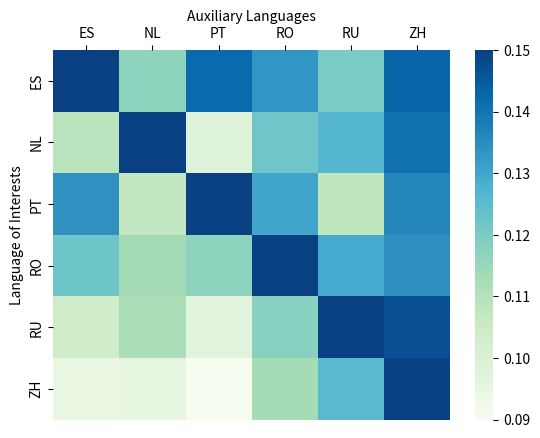

Source code (Python): (Note: this script raises an exception after producing the figure.)
import seaborn as sns
import matplotlib.pyplot as plt
import pandas as pd

overall_weight = """
0.6907328	0.05515064	0.069206096	0.057479333	0.061313286	0.06612482
0.046656977	0.671384	0.10787294	0.05090123	0.058818083	0.064360514
0.064329006	0.0536613	0.64251236	0.056297828	0.12045065	0.06273528
0.05460502	0.1171081	0.05407991	0.6519835	0.061410908	0.06080836
0.042946182	0.047655467	0.043243907	0.11180153	0.6909826	0.063368805
0.037834104	0.04184243	0.037965707	0.041070186	0.05280098	0.7884907
"""

layer_weight = ["""
0.99194795	0.000807865	0.002558346	0.000418425	0.004135369	0.000150961
0.001723692	0.98862064	0.006252248	0.001448852	0.00159582	0.000361924
0.002606744	0.001035094	0.98891306	0.000719905	0.006400962	0.000326187
0.001797993	0.003232909	0.001062864	0.9919208	0.00177294	0.000232847
0.001155898	0.000835682	0.002174834	0.007026142	0.98870623	0.000122179
2.12E-05	3.01E-05	3.15E-05	1.26E-05	3.36E-05	0.9998944
""", """	
0.989004	0.00221765	0.003655971	0.001754782	0.002094598	0.001271288
0.000384946	0.99620533	0.000720559	0.000478081	0.001578934	0.000633611
0.001519263	0.001085949	0.99372286	0.00127757	0.001802472	0.000589793
0.008913408	0.004620257	0.01995818	0.9606305	0.001845885	0.004033747
0.006284732	0.003272695	0.01627441	0.000550447	0.9710767	0.00254151
0.003246949	0.005048389	0.01445771	0.000550127	0.000721982	0.9759755
""", """	
0.882671	0.012664254	0.049315736	0.022522992	0.017865203	0.014960673
0.009703749	0.92529666	0.011493268	0.021449646	0.018328035	0.013727811
0.026746843	0.020474494	0.89996505	0.02097645	0.01905812	0.012779245
0.012971388	0.007475301	0.016128402	0.9263636	0.02613241	0.010929679
0.009657225	0.007046394	0.014222743	0.016956497	0.94308007	0.009037741
0.01426111	0.009036552	0.012771968	0.013626756	0.016597478	0.93370754
""", """	
0.68244565	0.061458252	0.064146526	0.051858447	0.07102333	0.06906822
0.043425743	0.7492967	0.033305094	0.040343937	0.062471163	0.071158424
0.06658234	0.05488963	0.7167605	0.048318442	0.05778751	0.055661052
0.045737956	0.045778256	0.037572555	0.763332	0.05913715	0.048442125
0.025088985	0.027654843	0.023291484	0.02782794	0.85973597	0.036400996
0.015411317	0.02257704	0.012937512	0.015289734	0.023451254	0.9103339
""", """	
0.6211358	0.069612734	0.07866667	0.06846905	0.07728538	0.08482848
0.05806372	0.67173845	0.05785907	0.060133815	0.07200636	0.080199905
0.07800008	0.069334246	0.6234884	0.06877748	0.074769184	0.08562815
0.07249195	0.07204087	0.075203635	0.61873597	0.07603174	0.08549649
0.05871913	0.06922535	0.061374873	0.05976639	0.6570329	0.093881816
0.051363733	0.061941717	0.05603129	0.05223783	0.07554532	0.7028813	
""", """				
0.3450017	0.11675349	0.141887	0.13314621	0.12029216	0.14292054
0.10896646	0.40399384	0.09810546	0.12190209	0.12650886	0.14052275
0.13404262	0.10690823	0.3850097	0.13021965	0.10742295	0.13639706
0.12213954	0.11339184	0.11714189	0.38370752	0.12936348	0.1342565
0.10434276	0.111950174	0.09702763	0.11780238	0.4219817	0.14689542
0.09458718	0.09553404	0.08999694	0.11302112	0.12563662	0.48122442
"""]


overall_weight = [[float(w) for w in weight.split()] for weight in overall_weight.strip().split("\n")]

layer_weight = [[[float(w) for w in weight.split()] for weight in layer_w.strip().split("\n")] for layer_w in layer_weight]


def make_data_frame(data):
    df = pd.DataFrame(data, columns=['ES', 'NL', 'PT', 'RO', 'RU', 'ZH'])
    df.index = ['ES', 'NL', 'PT', 'RO', 'RU', 'ZH']
    return df


def draw_overall(weight, name):
    fig = plt.figure()
    weight = make_data_frame(weight)
    plot = sns.heatmap(weight, cmap='GnBu', vmax=0.15)
    plot.set_xlabel('Auxiliary Languages')
    plot.set_ylabel('Language of Interests')
    plot.xaxis.set_ticks_position('top')
    plot.xaxis.set_label_position('top')
    # plt.show()
    plt.savefig(name)
    plot.clear()


def draw_layer_weight(weights):
    _, axes = plt.subplots(3, 2)
    for i, weight in enumerate(weights):
        weight = make_data_frame(weight)
        plot = sns.heatmap(weight, cmap='GnBu', ax=axes[i//2][i%2], vmax=1)
    plt.show()


# draw_overall(overall_weight, 'data/figure-7-overall-weight.pdf')
#
# for i, weight in enumerate(layer_weight):
#     draw_overall(weight, f'data/figure-8-layer{i}-weight.pdf')

# draw_overall(overall_weight, '0')
draw_overall(layer_weight[-1], 'data/figure-9-lang-weight.pdf')